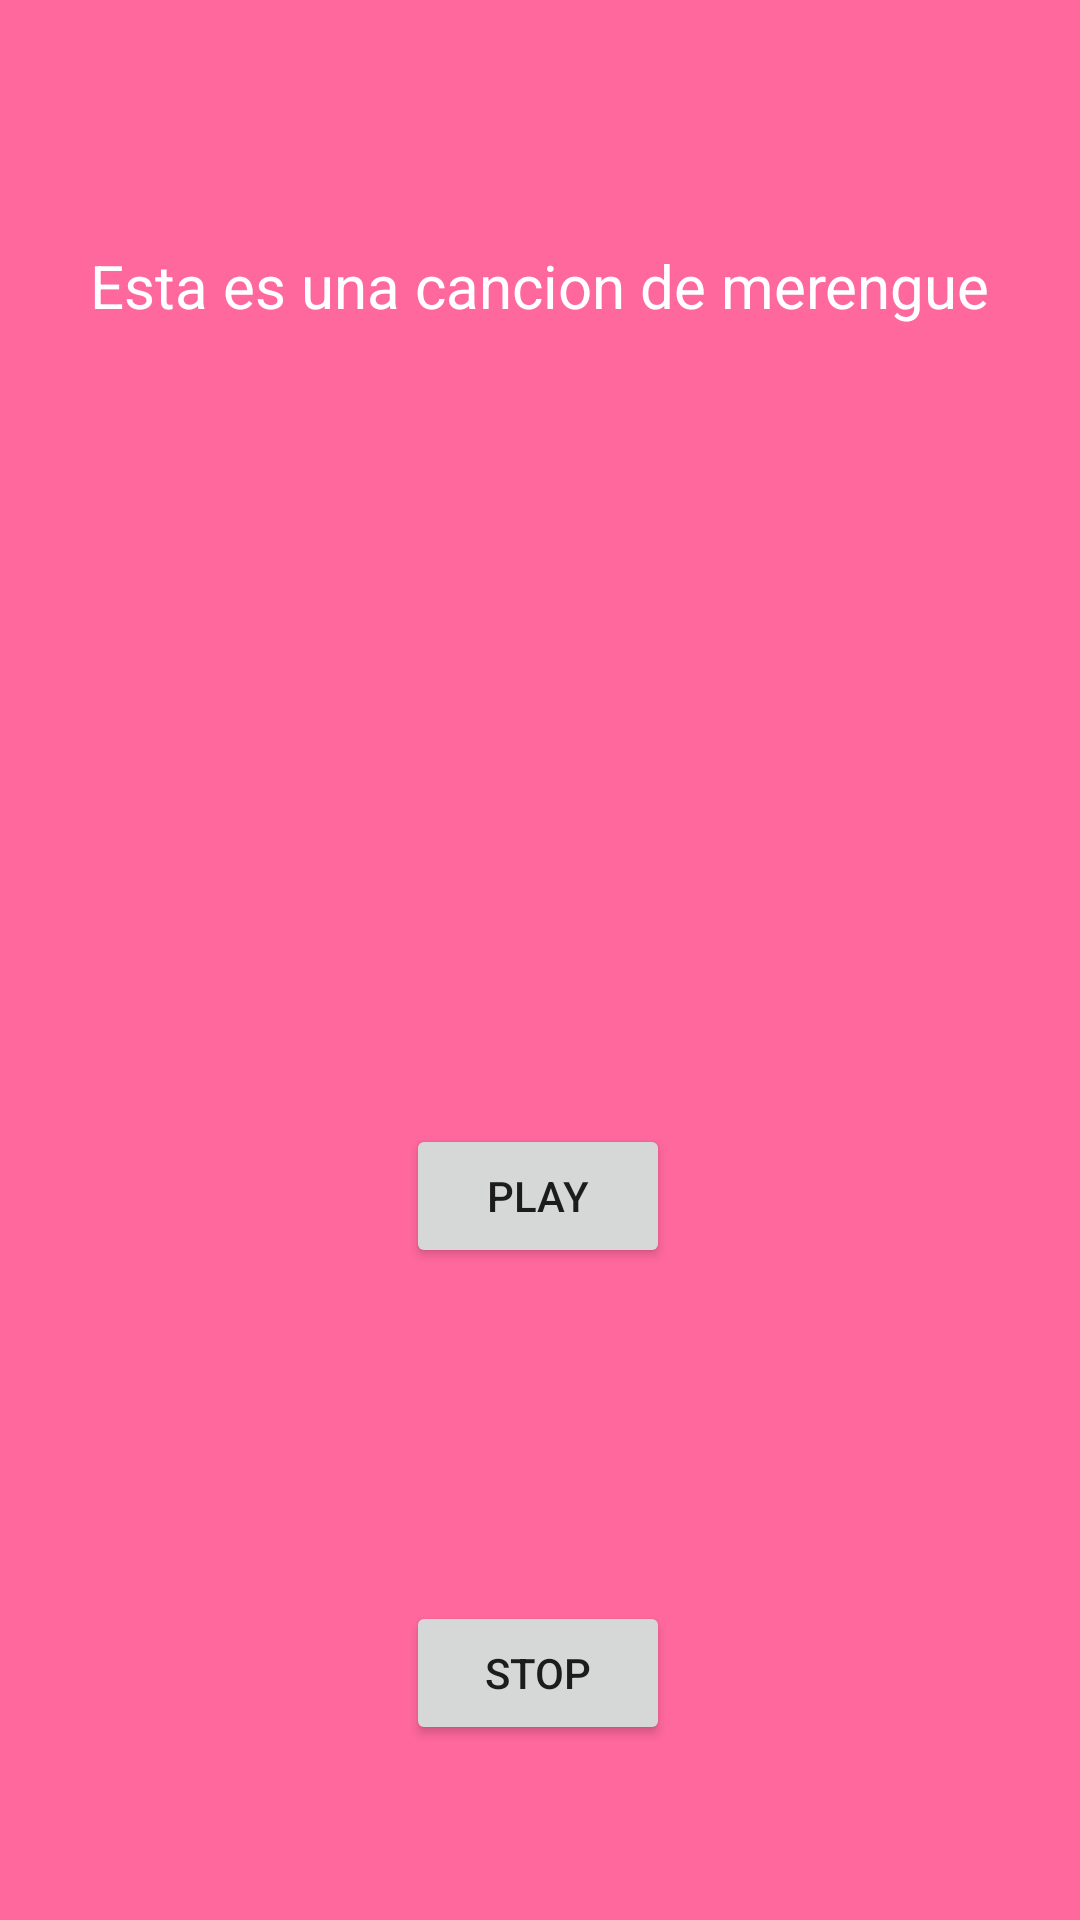

The Android layout XML behind this screen, and the referenced resources:
<!-- AndroidManifest.xml: application theme Theme.Musica -->
<!-- res/layout/activity_merengue.xml -->
<?xml version="1.0" encoding="utf-8"?>
<androidx.constraintlayout.widget.ConstraintLayout xmlns:android="http://schemas.android.com/apk/res/android"
    xmlns:app="http://schemas.android.com/apk/res-auto"
    xmlns:tools="http://schemas.android.com/tools"
    android:layout_width="match_parent"
    android:layout_height="match_parent"
    android:background="@color/rosita"
    tools:context=".Merengue">

    <TextView
        android:id="@+id/textView"
        android:layout_width="wrap_content"
        android:layout_height="wrap_content"
        android:text="@string/Merengue"
        android:textColor="@color/blanco"
        android:textSize="20sp"
        app:layout_constraintBottom_toBottomOf="parent"
        app:layout_constraintEnd_toEndOf="parent"
        app:layout_constraintHorizontal_bias="0.498"
        app:layout_constraintStart_toStartOf="parent"
        app:layout_constraintTop_toTopOf="parent"
        app:layout_constraintVertical_bias="0.133" />

    <Button
        android:id="@+id/stop"
        android:layout_width="wrap_content"
        android:layout_height="wrap_content"
        android:layout_marginTop="83dp"
        android:text="Stop"
        app:layout_constraintBottom_toBottomOf="parent"
        app:layout_constraintEnd_toEndOf="parent"
        app:layout_constraintHorizontal_bias="0.498"
        app:layout_constraintStart_toStartOf="parent"
        app:layout_constraintTop_toBottomOf="@+id/play"
        app:layout_constraintVertical_bias="0.324" />

    <Button
        android:id="@+id/play"
        android:layout_width="wrap_content"
        android:layout_height="wrap_content"
        android:text="Play"
        app:layout_constraintBottom_toBottomOf="parent"
        app:layout_constraintEnd_toEndOf="parent"
        app:layout_constraintHorizontal_bias="0.498"
        app:layout_constraintStart_toStartOf="parent"
        app:layout_constraintTop_toTopOf="parent"
        app:layout_constraintVertical_bias="0.633" />

    <ImageView
        android:id="@+id/imageView"
        android:layout_width="136dp"
        android:layout_height="149dp"
        android:layout_marginBottom="102dp"
        android:background="@drawable/imagen"
        app:layout_constraintBottom_toBottomOf="@+id/play"
        app:layout_constraintEnd_toEndOf="parent"
        app:layout_constraintHorizontal_bias="0.498"
        app:layout_constraintStart_toStartOf="parent"
        app:layout_constraintTop_toTopOf="parent"
        app:layout_constraintVertical_bias="0.686" />
</androidx.constraintlayout.widget.ConstraintLayout>
<!-- resources referenced by this layout -->
<resources>
  <color name="blanco">#FFFFFF</color>
  <color name="rosita">#FF689D</color>
  <string name="Merengue">Esta es una cancion de merengue</string>
  <style name="Theme.Musica" parent="Theme.MaterialComponents.DayNight.DarkActionBar">
          
          <item name="colorPrimary">@color/purple_500</item>
          <item name="colorPrimaryVariant">@color/purple_700</item>
          <item name="colorOnPrimary">@color/white</item>
          
          <item name="colorSecondary">@color/teal_200</item>
          <item name="colorSecondaryVariant">@color/teal_700</item>
          <item name="colorOnSecondary">@color/black</item>
          
          <item name="android:statusBarColor">?attr/colorPrimaryVariant</item>
          
      </style>
  <color name="purple_500">#FF6200EE</color>
  <color name="purple_700">#FF3700B3</color>
  <color name="white">#FFFFFFFF</color>
  <color name="teal_200">#FF03DAC5</color>
  <color name="teal_700">#FF018786</color>
  <color name="black">#FF000000</color>
</resources>
